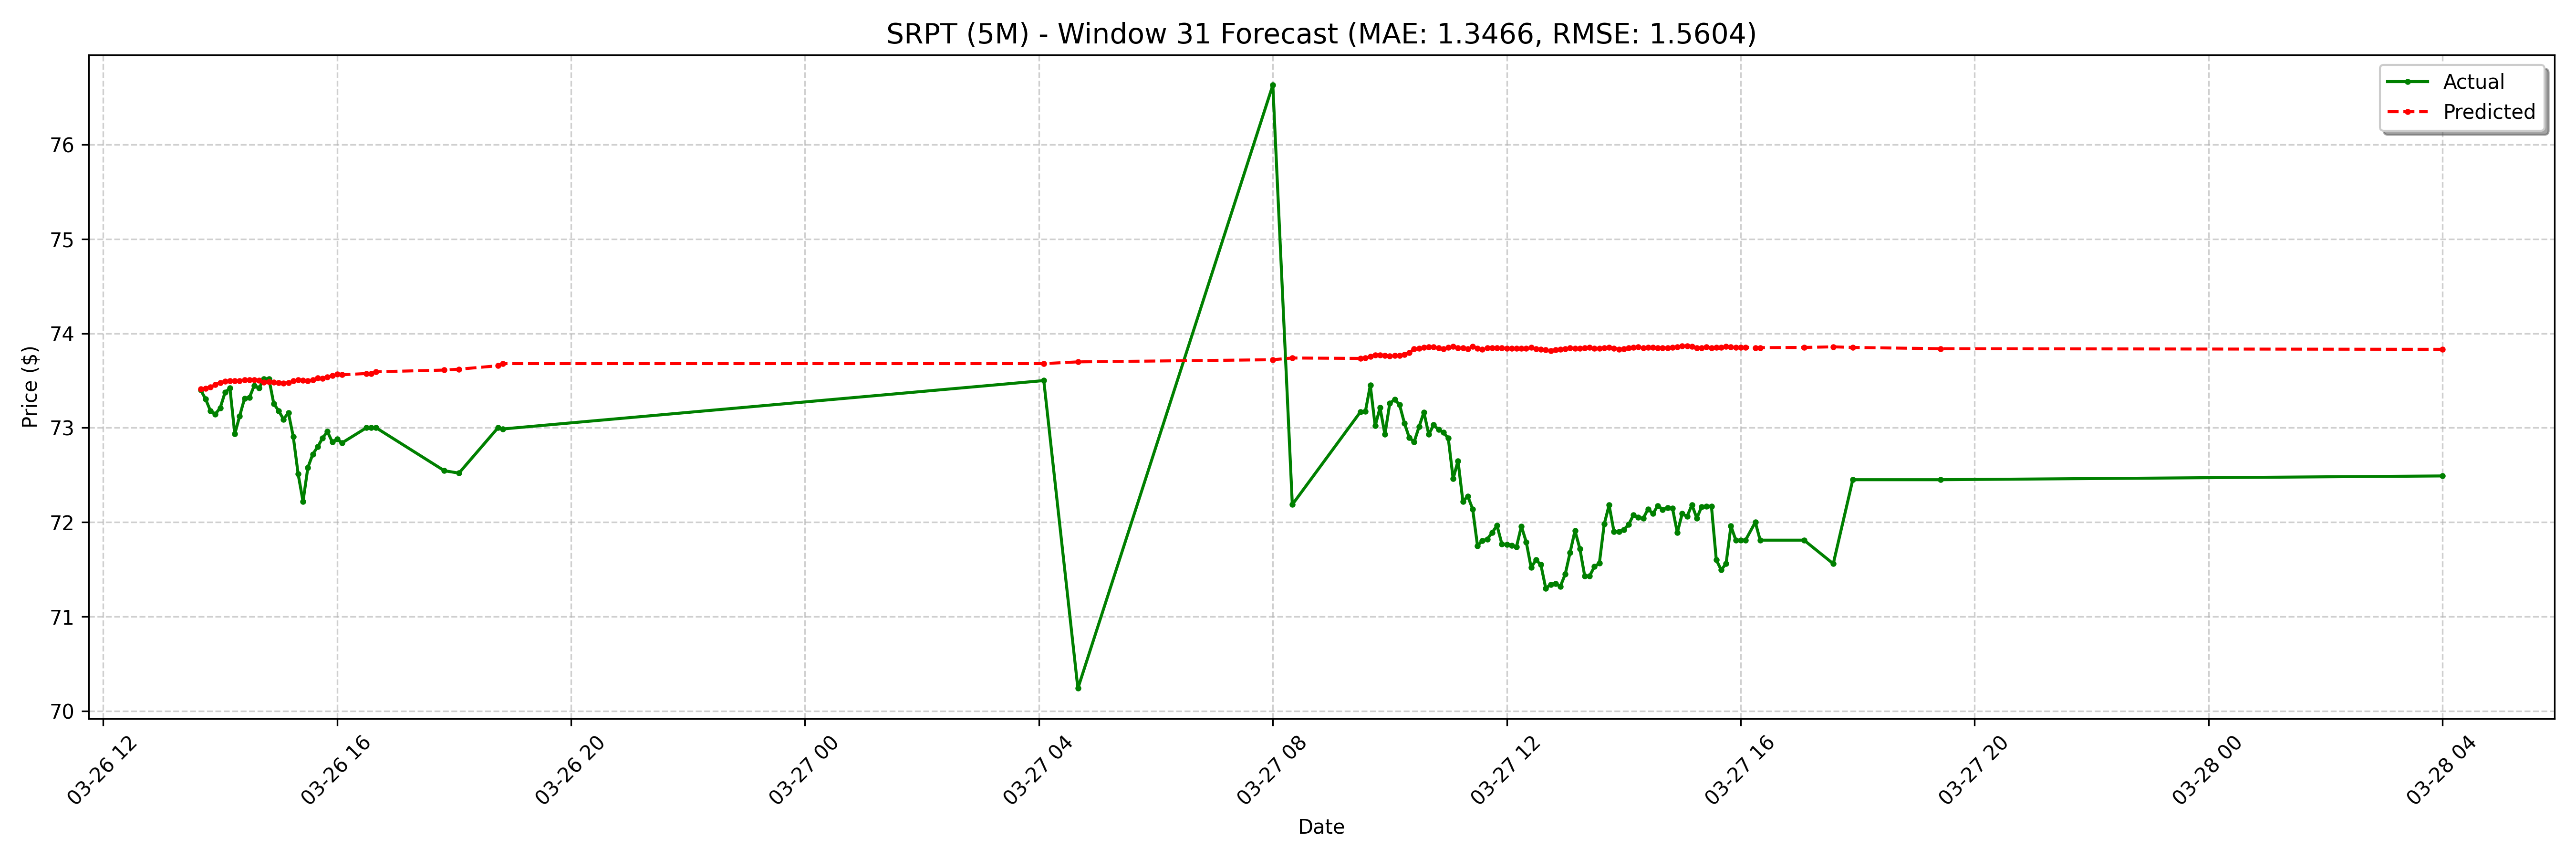

The table this chart was drawn from, first rows:
date, actual, forecast
2025-03-26 13:40:00-04:00, 73.4, 73.41
2025-03-26 13:45:00-04:00, 73.31, 73.42
2025-03-26 13:50:00-04:00, 73.18, 73.43
2025-03-26 13:55:00-04:00, 73.14, 73.46
2025-03-26 14:00:00-04:00, 73.21, 73.48
2025-03-26 14:05:00-04:00, 73.37, 73.49
2025-03-26 14:10:00-04:00, 73.42, 73.5
2025-03-26 14:15:00-04:00, 72.94, 73.5
2025-03-26 14:20:00-04:00, 73.12, 73.5
2025-03-26 14:25:00-04:00, 73.31, 73.51
2025-03-26 14:30:00-04:00, 73.32, 73.51
2025-03-26 14:35:00-04:00, 73.45, 73.51
2025-03-26 14:40:00-04:00, 73.42, 73.5
2025-03-26 14:45:00-04:00, 73.52, 73.48
2025-03-26 14:50:00-04:00, 73.52, 73.49
2025-03-26 14:55:00-04:00, 73.25, 73.48
2025-03-26 15:00:00-04:00, 73.18, 73.48
2025-03-26 15:05:00-04:00, 73.09, 73.47
2025-03-26 15:10:00-04:00, 73.16, 73.48
2025-03-26 15:15:00-04:00, 72.91, 73.5
2025-03-26 15:20:00-04:00, 72.51, 73.51
2025-03-26 15:25:00-04:00, 72.22, 73.5
2025-03-26 15:30:00-04:00, 72.58, 73.5
2025-03-26 15:35:00-04:00, 72.72, 73.51
2025-03-26 15:40:00-04:00, 72.8, 73.53
2025-03-26 15:45:00-04:00, 72.89, 73.52
2025-03-26 15:50:00-04:00, 72.96, 73.54
2025-03-26 15:55:00-04:00, 72.85, 73.55
2025-03-26 16:00:00-04:00, 72.88, 73.57
2025-03-26 16:05:00-04:00, 72.84, 73.56
2025-03-26 16:30:00-04:00, 73.0, 73.57
2025-03-26 16:35:00-04:00, 73.0, 73.57
2025-03-26 16:40:00-04:00, 73.0, 73.59
2025-03-26 17:50:00-04:00, 72.55, 73.61
2025-03-26 18:05:00-04:00, 72.52, 73.62
2025-03-26 18:45:00-04:00, 73.0, 73.66
2025-03-26 18:50:00-04:00, 72.99, 73.68
2025-03-27 04:05:00-04:00, 73.5, 73.68
2025-03-27 04:40:00-04:00, 70.24, 73.7
2025-03-27 08:00:00-04:00, 76.63, 73.72
2025-03-27 08:20:00-04:00, 72.19, 73.74
2025-03-27 09:30:00-04:00, 73.17, 73.73
2025-03-27 09:35:00-04:00, 73.17, 73.74
2025-03-27 09:40:00-04:00, 73.45, 73.75
2025-03-27 09:45:00-04:00, 73.02, 73.77
2025-03-27 09:50:00-04:00, 73.21, 73.77
2025-03-27 09:55:00-04:00, 72.93, 73.77
2025-03-27 10:00:00-04:00, 73.26, 73.76
2025-03-27 10:05:00-04:00, 73.3, 73.77
2025-03-27 10:10:00-04:00, 73.25, 73.77
2025-03-27 10:15:00-04:00, 73.05, 73.78
2025-03-27 10:20:00-04:00, 72.89, 73.79
2025-03-27 10:25:00-04:00, 72.85, 73.84
2025-03-27 10:30:00-04:00, 73.01, 73.84
2025-03-27 10:35:00-04:00, 73.17, 73.85
2025-03-27 10:40:00-04:00, 72.93, 73.86
2025-03-27 10:45:00-04:00, 73.03, 73.86
2025-03-27 10:50:00-04:00, 72.98, 73.84
2025-03-27 10:55:00-04:00, 72.95, 73.84
2025-03-27 11:00:00-04:00, 72.89, 73.85
... 68 more rows
